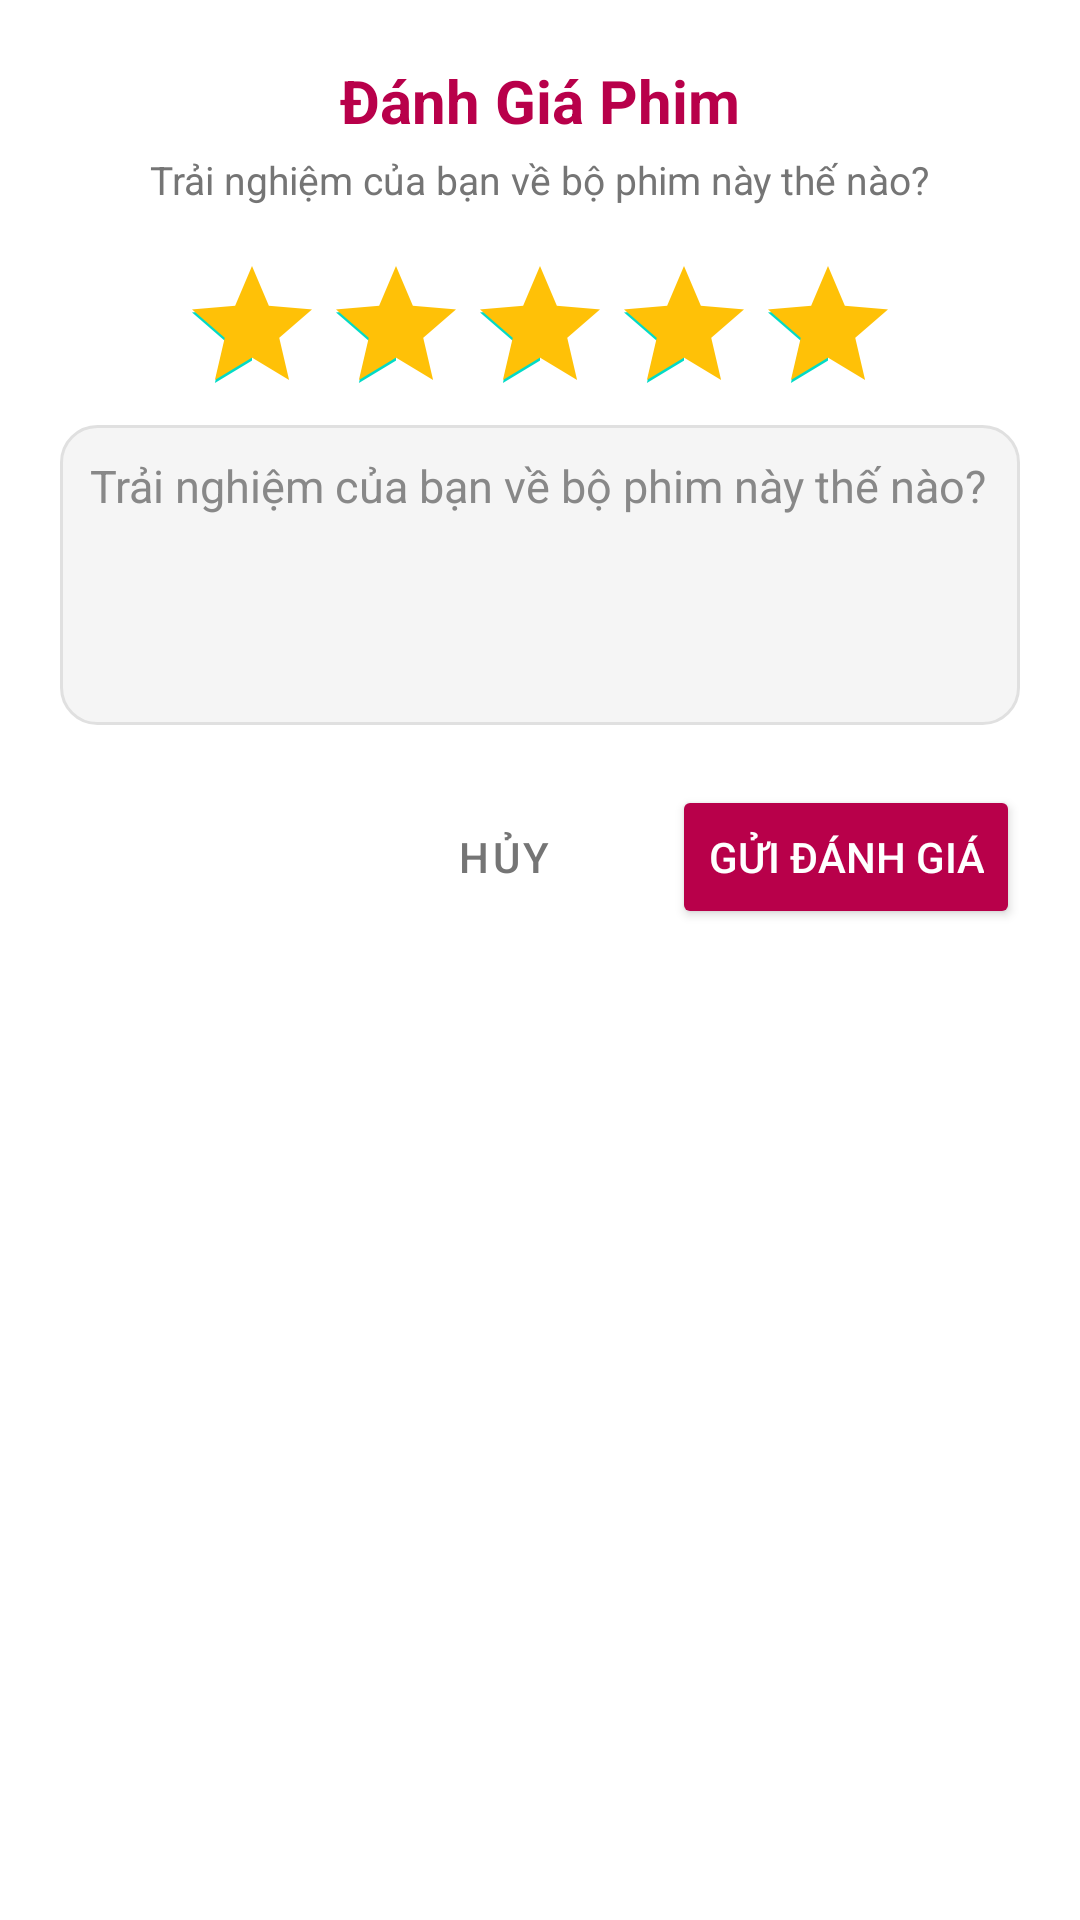

Produce the Android XML layout that renders to this screen, including the resource entries it uses.
<!-- AndroidManifest.xml: application theme Theme.CinemaGo.Splash -->
<!-- res/layout/dialog_rating.xml -->
<?xml version="1.0" encoding="utf-8"?>
<LinearLayout xmlns:android="http://schemas.android.com/apk/res/android"
    android:layout_width="match_parent"
    android:layout_height="wrap_content"
    android:orientation="vertical"
    android:padding="20dp"
    android:gravity="center_horizontal"
    android:background="#FFFFFF">

    <TextView
        android:layout_width="wrap_content"
        android:layout_height="wrap_content"
        android:text="Đánh Giá Phim"
        android:textSize="20sp"
        android:textStyle="bold"
        android:textColor="#B8004A"/>

    <TextView
        android:layout_width="wrap_content"
        android:layout_height="wrap_content"
        android:text="Trải nghiệm của bạn về bộ phim này thế nào?"
        android:textColor="#757575"
        android:textSize="13sp"
        android:layout_marginTop="4dp"
        android:layout_marginBottom="16dp"/>
    <RatingBar
        android:id="@+id/dialogRatingBar"
        android:layout_width="wrap_content"
        android:layout_height="wrap_content"
        android:numStars="5"
        android:stepSize="0.5"
        android:rating="5.0"
        android:progressTint="#FFC107" />
    <EditText
        android:id="@+id/edtComment"
        android:layout_width="match_parent"
        android:layout_height="wrap_content"
        android:minHeight="100dp"
        android:gravity="top|start"
        android:padding="10dp"
        android:hint="Trải nghiệm của bạn về bộ phim này thế nào?"
        android:textColor="#222222"
        android:textColorHint="#888888"
        android:background="@drawable/bg_date_unselected"
        android:textSize="15sp" />

    <LinearLayout
        android:layout_width="match_parent"
        android:layout_height="wrap_content"
        android:orientation="horizontal"
        android:layout_marginTop="20dp"
        android:gravity="end">
        <Button
            android:id="@+id/btnCancelReview"
            android:layout_width="wrap_content"
            android:layout_height="wrap_content"
            android:text="Hủy"
            style="?android:attr/buttonBarButtonStyle"
            android:textColor="#757575"/>
        <Button
            android:id="@+id/btnSubmitReview"
            android:layout_width="wrap_content"
            android:layout_height="wrap_content"
            android:text="Gửi Đánh Giá"
            android:backgroundTint="#B8004A"
            android:textColor="#FFFFFF"
            android:layout_marginStart="12dp"/>
    </LinearLayout>
</LinearLayout>
<!-- resources referenced by this layout -->
<resources>
  <!-- drawable bg_date_unselected (drawable) -->
  <ripple xmlns:android="http://schemas.android.com/apk/res/android" android:color="#1A000000">
      <item>
          <shape android:shape="rectangle">
              <solid android:color="#F5F5F5"/>
              <corners android:radius="12dp"/>
              <stroke android:width="1dp" android:color="#E0E0E0"/>
          </shape>
      </item>
  </ripple>
  <style name="Theme.CinemaGo.Splash" parent="Theme.MaterialComponents.NoActionBar">
          <item name="android:windowBackground">#0B0F19</item>
          <item name="android:windowFullscreen">true</item>
      </style>
</resources>
